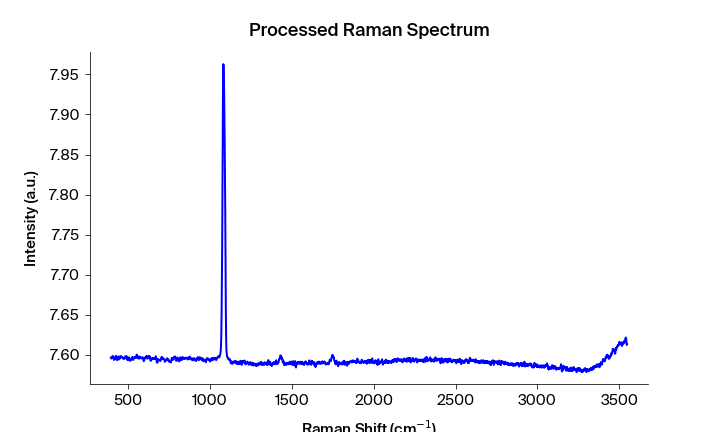

Source data for this figure (header and first rows):
Pixels #, Intensity (a.u.), Wavelength (nm), Raman shift (cm-1), Raman shift (cm-1) adjusted, Filtered Intensity (a.u.), Baselined Filtered Intensity (a.u.)
0.0, 7.596, 543.3, 392.2, 394, 7.595, 0.0004347
1.0, 7.596, 543.4, 394.1, 395.9, 7.596, 0.0009647
2.0, 7.595, 543.4, 395.9, 397.7, 7.596, 0.0009647
3.0, 7.596, 543.5, 397.8, 399.6, 7.596, 0.0009647
4.0, 7.596, 543.6, 399.7, 401.4, 7.596, 0.0009647
5.0, 7.597, 543.6, 401.5, 403.3, 7.597, 0.002765
6.0, 7.598, 543.7, 403.4, 405.1, 7.598, 0.003205
7.0, 7.598, 543.7, 405.3, 407, 7.598, 0.003205
8.0, 7.598, 543.8, 407.1, 408.9, 7.598, 0.003205
9.0, 7.597, 543.8, 409, 410.7, 7.597, 0.002455
10.0, 7.595, 543.9, 410.8, 412.6, 7.595, 0.0005248
11.0, 7.593, 543.9, 412.7, 414.4, 7.595, 4.481932434430291e-05
12.0, 7.595, 544, 414.6, 416.3, 7.595, 4.483844128344572e-05
13.0, 7.594, 544.1, 416.4, 418.1, 7.595, -6.514191693973714e-05
14.0, 7.595, 544.1, 418.3, 420, 7.595, 0.0005249
15.0, 7.595, 544.2, 420.1, 421.9, 7.595, 0.0007749
16.0, 7.596, 544.2, 422, 423.7, 7.596, 0.001765
17.0, 7.598, 544.3, 423.8, 425.6, 7.597, 0.002305
18.0, 7.598, 544.3, 425.7, 427.4, 7.597, 0.002305
19.0, 7.597, 544.4, 427.6, 429.3, 7.597, 0.002305
20.0, 7.595, 544.4, 429.4, 431.1, 7.595, 0.000275
21.0, 7.593, 544.5, 431.3, 433, 7.594, -0.0009949
22.0, 7.594, 544.5, 433.1, 434.8, 7.594, -0.0009949
23.0, 7.594, 544.6, 435, 436.7, 7.594, -0.0009949
24.0, 7.597, 544.7, 436.8, 438.5, 7.597, 0.001985
25.0, 7.598, 544.7, 438.7, 440.4, 7.597, 0.001985
26.0, 7.597, 544.8, 440.5, 442.2, 7.597, 0.001985
27.0, 7.596, 544.8, 442.4, 444.1, 7.596, 0.001585
28.0, 7.594, 544.9, 444.2, 445.9, 7.596, 0.001585
29.0, 7.595, 544.9, 446.1, 447.8, 7.596, 0.001585
30.0, 7.596, 545, 447.9, 449.6, 7.596, 0.001755
31.0, 7.598, 545, 449.8, 451.5, 7.596, 0.001755
32.0, 7.598, 545.1, 451.6, 453.3, 7.597, 0.001815
33.0, 7.596, 545.2, 453.5, 455.2, 7.597, 0.001875
34.0, 7.597, 545.2, 455.3, 457, 7.597, 0.001876
35.0, 7.597, 545.3, 457.2, 458.9, 7.597, 0.001876
36.0, 7.598, 545.3, 459, 460.7, 7.597, 0.001956
37.0, 7.597, 545.4, 460.9, 462.6, 7.597, 0.001956
38.0, 7.597, 545.4, 462.7, 464.4, 7.597, 0.001956
39.0, 7.597, 545.5, 464.6, 466.3, 7.597, 0.001886
40.0, 7.596, 545.5, 466.4, 468.1, 7.596, 0.001696
41.0, 7.595, 545.6, 468.3, 470, 7.595, 0.0003959
42.0, 7.595, 545.6, 470.1, 471.8, 7.595, 0.000396
43.0, 7.595, 545.7, 472, 473.6, 7.595, 0.000376
44.0, 7.596, 545.8, 473.8, 475.5, 7.595, 0.0003761
45.0, 7.595, 545.8, 475.7, 477.3, 7.595, 0.0003961
46.0, 7.595, 545.9, 477.5, 479.2, 7.596, 0.0008062
47.0, 7.596, 545.9, 479.4, 481, 7.596, 0.0008163
48.0, 7.598, 546, 481.2, 482.9, 7.597, 0.002606
49.0, 7.598, 546, 483.1, 484.7, 7.597, 0.002606
50.0, 7.597, 546.1, 484.9, 486.6, 7.598, 0.002846
51.0, 7.596, 546.1, 486.7, 488.4, 7.597, 0.002717
52.0, 7.598, 546.2, 488.6, 490.2, 7.597, 0.002607
53.0, 7.597, 546.3, 490.4, 492.1, 7.596, 0.001787
54.0, 7.595, 546.3, 492.3, 493.9, 7.595, 6.77613264610244e-06
55.0, 7.593, 546.4, 494.1, 495.8, 7.594, -0.0009231
56.0, 7.594, 546.4, 496, 497.6, 7.593, -0.001323
57.0, 7.593, 546.5, 497.8, 499.4, 7.593, -0.001323
58.0, 7.593, 546.5, 499.6, 501.3, 7.594, -0.0009229
59.0, 7.595, 546.6, 501.5, 503.1, 7.595, -6.283432024911662e-05
... 1,988 more rows
